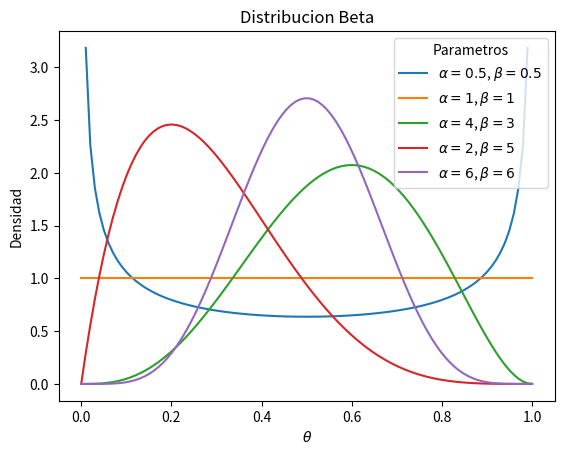

Source code (Python):
# plot_beta.py


import sys
print(sys.version[:100])           # version del sistema (actual 3.7.2)
import numpy as np                 # numerical python, algebra lineal
from scipy.stats import beta       # libreria estadistica de scipy, distribucion beta
import matplotlib.pyplot as plt    # para plots




x=np.linspace(0,1,100)                                  # espaciado lineal entre 0 y 1, 100 puntos, se discretiza el eje x
parametros=[(0.5, 0.5),(1, 1),(4, 3),(2, 5),(6, 6)]     # parametros alfa y beta
for p in parametros:                                    # se dibujan para todos los parametros
	y = beta.pdf(x, p[0], p[1])                         # (Beta(x,a,b))
	plt.plot(x,y,label="$\\alpha=%s$, $\\beta=%s$" %p)  # se dibuja, con la leyenda
plt.xlabel("$\\theta$")         # etiqueta x
plt.ylabel("Densidad")          # etiqueta y
plt.legend(title="Parametros")  # titulo leyenda
plt.title("Distribucion Beta")  # titulo
plt.show()                      # dibuja
